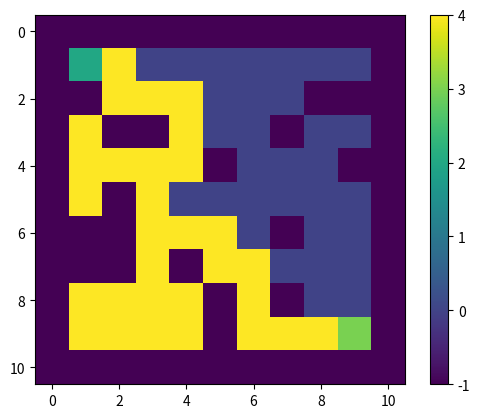

The matplotlib source for this figure:
import numpy as np
import matplotlib.pyplot as plt
import random

# Metodo que retorna un laberinto de un tamaño especificado con una densidad de muros especificada


def crear_laberinto(size, walls):
    # Laberinto lleno de ceros
    maze = np.zeros((size, size))
    # Establecemos las paredes del laberinto
    maze[0, :] = -1
    maze[:, 0] = -1
    maze[-1, :] = -1
    maze[:, -1] = -1
    # Llenar el laberinto con muros aleatorios
    for y in range(1, size - 1):
        for x in range(1, size - 1):
            if (y, x) not in [(1, 1), (size - 2, size - 2)]:
                if random.random() < walls:
                    maze[y, x] = -1
    # Establecemos el punto de inicio y fin
    maze[1, 1] = 2                  # Inicio
    maze[size - 2, size - 2] = 3    # Fin
    return maze


# Matriz de movimiento (fila, columna)
move = [
    (0, -1),  # Arriba
    (1, 0),   # Derecha
    (0, 1),   # Abajo
    (-1, 0)   # Izquierda
]


def laberinto(maze):
    inicio = (1, 1)
    pila = [inicio]
    visitados = set([inicio])

    while pila:
        y, x = pila[-1]  # Último punto (tope de la pila)

        # Buscar movimiento válido
        moved = False # Marcador de movimiento
        for movimiento_y, movimiento_x in move: # Para cada posible movimiento
            nueva_y, nueva_x = y + movimiento_y, x + movimiento_x # Nueva posición
            # Si no ha sido visitado y es camino
            if (nueva_y, nueva_x) not in visitados and maze[nueva_y, nueva_x] in [0, 3]: #Si no ha sido visitado y es camino
                visitados.add((nueva_y, nueva_x))   # Agregamos a visitados
                if maze[nueva_y, nueva_x] != 3:  # Si no es el final
                    maze[nueva_y, nueva_x] = 4  # Marcamos el camino
                    pila.append((nueva_y, nueva_x))  # Agregamos a la pila
                else: # Si es el final
                    print("✅ ¡Salida encontrada!")
                    return True
                moved = True    # Marcamos que se pudo mover
                break

        # Si no se pudo mover, retroceder
        if not moved:
            pila.pop()  # Sacamos el tope de la pila

    print("❌ No hay salida.")
    return False

# Metodo que permite visualizar el laberinto


def visualize_example(x):
    plt.figure()
    plt.imshow(x)
    plt.colorbar()
    plt.grid(False)
    plt.show()


size = 11  # Tamaño del laberinto
walls = 0.25  # Densidad de los muros

laber = crear_laberinto(size, walls)
laberinto(laber)
visualize_example(laber)
